Run: headless pygame with SDL's dummy video driver; simulated clock (each Clock.tick advances the game by its frame time, no real sleeping); random seed 0; keys injected as events and as key.get_pressed() state; no mouse input.
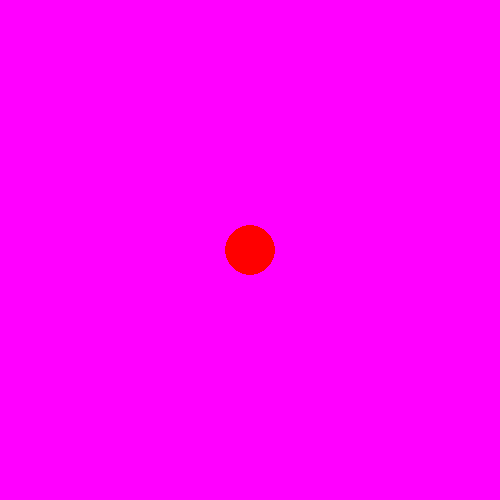
Frame 1 of 4 · flips 1–60 · no input
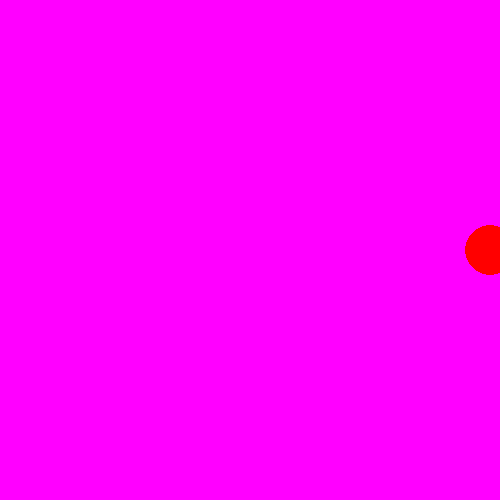
Frame 2 of 4 · flips 61–180 · tapped SPACE, RETURN · held RIGHT (→), D
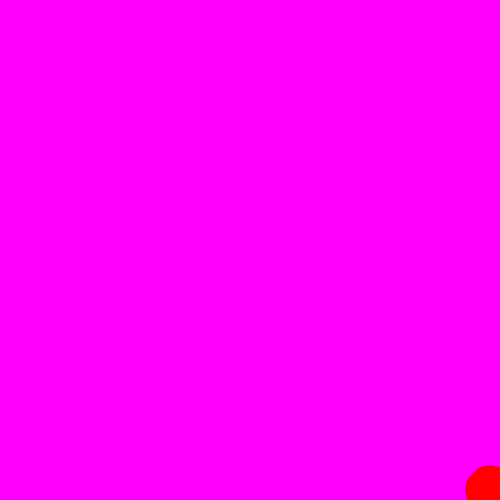
Frame 3 of 4 · flips 181–300 · held DOWN (↓), S
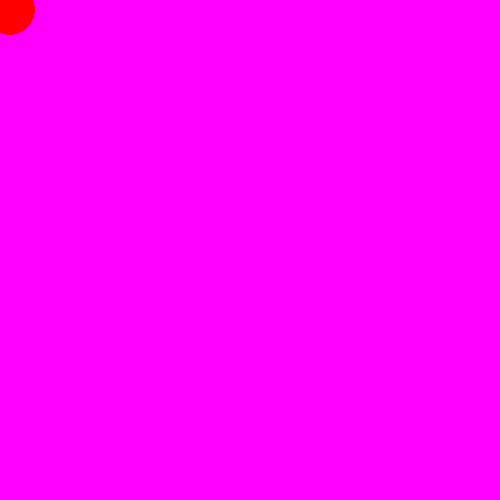
Frame 4 of 4 · flips 301–420 · held LEFT (←), A, UP (↑), W

The pygame program that drew these frames:

import pygame
import sys

pygame.init()

screen_width = 500
screen_height = 500
screen = pygame.display.set_mode((screen_width, screen_height))
pygame.display.set_caption("Ball Movement")

ball_radius = 25
ball_color = (255, 0, 0)  
ball_x = screen_width // 2
ball_y = screen_height // 2
ball_speed = 20

clock = pygame.time.Clock()

while True:
    for event in pygame.event.get():
        if event.type == pygame.QUIT:
            pygame.quit()
            sys.exit()
    if ball_x == 500 or ball_y == 500:
        ball_color = (255,0,255)
        pygame.display.update()
        
    keys = pygame.key.get_pressed()
    
    if keys[pygame.K_UP] and ball_y - ball_radius > 0:
        ball_y -= ball_speed
    if keys[pygame.K_DOWN] and ball_y + ball_radius < screen_height:
        ball_y += ball_speed
    if keys[pygame.K_LEFT] and ball_x - ball_radius > 0:
        ball_x -= ball_speed
    if keys[pygame.K_RIGHT] and ball_x + ball_radius < screen_width:
        ball_x += ball_speed

    screen.fill((255, 0 ,255))

    pygame.draw.circle(screen, ball_color, (ball_x, ball_y), ball_radius)

    pygame.display.flip()

    clock.tick(60)
